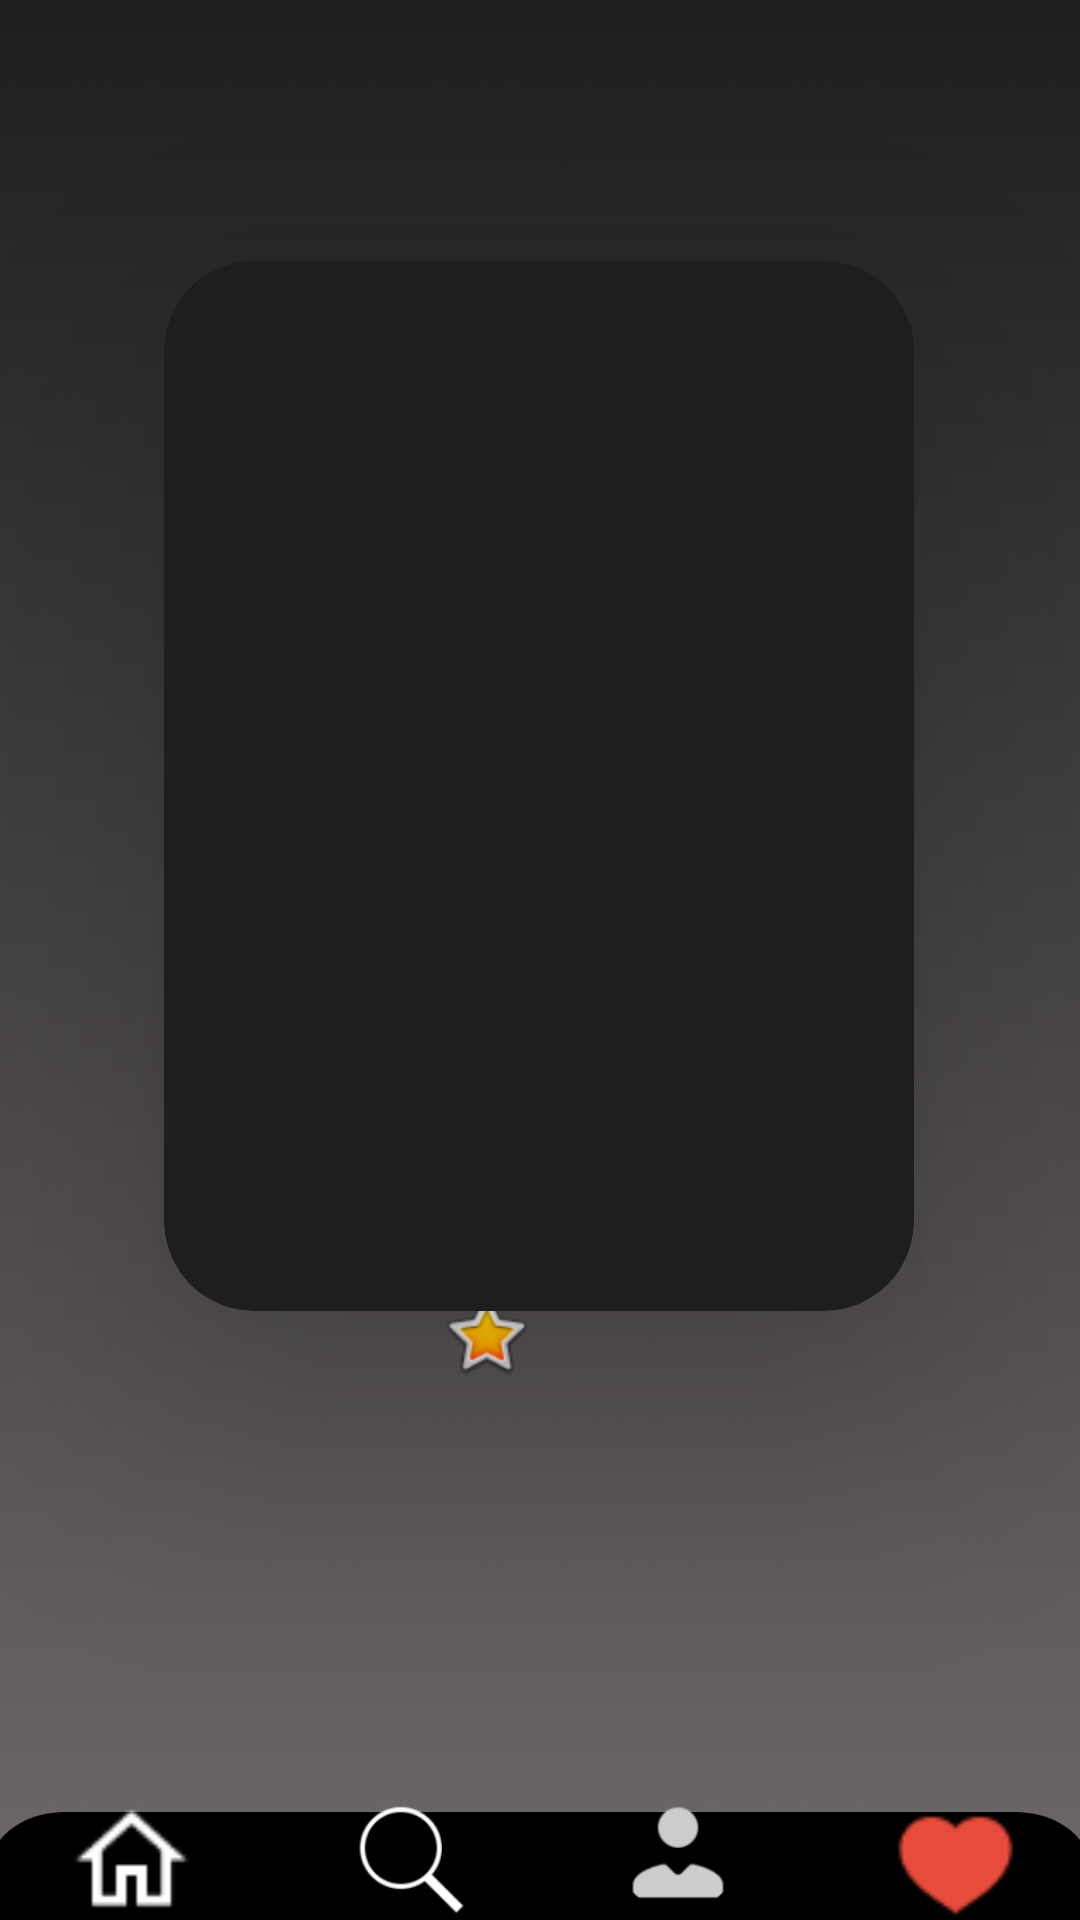

Produce the Android XML layout that renders to this screen, including the resource entries it uses.
<!-- AndroidManifest.xml: application theme Theme.YcseneApplication -->
<!-- res/layout/activity_movie_page.xml -->
<?xml version="1.0" encoding="utf-8"?>
<androidx.constraintlayout.widget.ConstraintLayout xmlns:android="http://schemas.android.com/apk/res/android"
    xmlns:app="http://schemas.android.com/apk/res-auto"
    xmlns:tools="http://schemas.android.com/tools"
    android:layout_width="match_parent"
    android:layout_height="match_parent"
    android:background="@drawable/movie_information"
    tools:context=".MoviePageActivity">

    <ImageView
        android:id="@+id/Favorites1"
        android:layout_width="55dp"
        android:layout_height="40dp"
        app:layout_constraintBottom_toBottomOf="parent"
        app:layout_constraintEnd_toEndOf="parent"
        app:layout_constraintHorizontal_bias="0.954"
        app:layout_constraintStart_toStartOf="parent"
        app:layout_constraintTop_toTopOf="parent"
        app:layout_constraintVertical_bias="1.0"
        app:srcCompat="@drawable/icons8_heart_100__1_" />

    <ImageView
        android:id="@+id/HomePage1"
        android:layout_width="55dp"
        android:layout_height="40dp"
        app:layout_constraintBottom_toBottomOf="parent"
        app:layout_constraintEnd_toEndOf="parent"
        app:layout_constraintHorizontal_bias="0.054"
        app:layout_constraintStart_toStartOf="parent"
        app:layout_constraintTop_toTopOf="parent"
        app:layout_constraintVertical_bias="1.0"
        app:srcCompat="@drawable/icons8_home_96" />

    <ImageView
        android:id="@+id/Searchbtn1"
        android:layout_width="55dp"
        android:layout_height="40dp"
        app:layout_constraintBottom_toBottomOf="parent"
        app:layout_constraintEnd_toEndOf="parent"
        app:layout_constraintHorizontal_bias="0.359"
        app:layout_constraintStart_toStartOf="parent"
        app:layout_constraintTop_toTopOf="parent"
        app:layout_constraintVertical_bias="1.0"
        app:srcCompat="@drawable/icons8_search_100" />

    <ImageView
        android:id="@+id/Account1"
        android:layout_width="40dp"
        android:layout_height="45dp"
        app:layout_constraintBottom_toBottomOf="parent"
        app:layout_constraintEnd_toEndOf="parent"
        app:layout_constraintHorizontal_bias="0.644"
        app:layout_constraintStart_toStartOf="parent"
        app:layout_constraintTop_toTopOf="parent"
        app:layout_constraintVertical_bias="1.0"
        app:srcCompat="@drawable/icons8_account_96" />


    <ImageView
        android:id="@+id/blurryBackground"
        android:layout_width="match_parent"
        android:layout_height="350dp"
        android:adjustViewBounds="true"
        android:alpha="0.3"
        android:scaleType="fitXY"
        android:translationZ="-10dp"
        app:layout_constraintBottom_toBottomOf="parent"
        app:layout_constraintEnd_toEndOf="parent"
        app:layout_constraintHorizontal_bias="0.0"
        app:layout_constraintStart_toStartOf="parent"
        app:layout_constraintTop_toTopOf="parent"
        app:layout_constraintVertical_bias="0.0" />

    <TextView
        android:id="@+id/movieName"
        android:layout_width="wrap_content"
        android:layout_height="wrap_content"
        android:fontFamily="@font/seguisbi"
        android:letterSpacing="0.3"
        android:text=""
        android:textAlignment="center"
        android:textColor="@color/white"
        android:textFontWeight="900"
        android:textSize="20dp"
        app:layout_constraintBottom_toBottomOf="@+id/blurryBackground"
        app:layout_constraintEnd_toEndOf="parent"
        app:layout_constraintHorizontal_bias="0.497"
        app:layout_constraintStart_toStartOf="parent"
        app:layout_constraintTop_toTopOf="parent"
        app:layout_constraintVertical_bias="0.1" />

    <TextView
        android:id="@+id/movieRating"
        android:layout_width="wrap_content"
        android:layout_height="wrap_content"
        android:fontFamily="@font/seguisbi"
        android:text=""
        android:textAlignment="center"
        android:textColor="@color/white"
        android:textSize="18dp"
        app:layout_constraintBottom_toTopOf="@+id/scrollview"
        app:layout_constraintEnd_toEndOf="parent"
        app:layout_constraintHorizontal_bias="0.55"
        app:layout_constraintStart_toStartOf="parent"
        app:layout_constraintTop_toBottomOf="@+id/cardView4"
        app:layout_constraintVertical_bias="0.35" />

    















    <TextView
        android:id="@+id/Genre"
        android:layout_width="wrap_content"
        android:layout_height="wrap_content"
        android:fontFamily="@font/seguisbi"
        android:text=""
        android:textAlignment="center"
        android:textColor="@color/white"
        android:textSize="18dp"
        app:layout_constraintBottom_toTopOf="@+id/cardView4"
        app:layout_constraintEnd_toEndOf="parent"
        app:layout_constraintStart_toStartOf="parent"
        app:layout_constraintTop_toBottomOf="@+id/movieName"
        app:layout_constraintVertical_bias="0.4" />

    <androidx.cardview.widget.CardView
        android:id="@+id/cardView4"
        android:layout_width="250dp"
        android:layout_height="350dp"
        app:cardBackgroundColor="#1F1E1E"
        app:cardCornerRadius="30dp"
        app:cardElevation="50dp"
        app:layout_constraintBottom_toBottomOf="parent"
        app:layout_constraintEnd_toEndOf="parent"
        app:layout_constraintHorizontal_bias="0.496"
        app:layout_constraintStart_toStartOf="parent"
        app:layout_constraintTop_toTopOf="parent"
        app:layout_constraintVertical_bias="0.3">

        <ImageView
            android:id="@+id/MoviePoster"
            android:layout_width="250dp"
            android:layout_height="350dp"
            android:adjustViewBounds="true"
            android:scaleType="fitXY" />
    </androidx.cardview.widget.CardView>

    <ImageView
        android:id="@+id/imageView33"
        android:layout_width="wrap_content"
        android:layout_height="wrap_content"
        android:layout_marginBottom="4dp"
        app:layout_constraintBottom_toTopOf="@+id/scrollview"
        app:layout_constraintEnd_toEndOf="parent"
        app:layout_constraintHorizontal_bias="0.445"
        app:layout_constraintStart_toStartOf="parent"
        app:layout_constraintTop_toBottomOf="@+id/cardView4"
        app:layout_constraintVertical_bias="0.35"
        app:srcCompat="@android:drawable/btn_star_big_on" />

    <ScrollView
        android:id="@+id/scrollview"
        android:layout_width="match_parent"
        android:layout_height="180dp"
        app:layout_constraintBottom_toBottomOf="parent"
        app:layout_constraintEnd_toEndOf="parent"
        app:layout_constraintStart_toStartOf="parent"
        app:layout_constraintTop_toBottomOf="@+id/cardView4">

        <LinearLayout
            android:layout_width="match_parent"
            android:layout_height="wrap_content"
            android:orientation="vertical">

            <TextView
                android:id="@+id/overview"
                android:layout_width="match_parent"
                android:layout_height="wrap_content"
                android:fontFamily="@font/seguisbi"
                android:text=""
                android:textAlignment="center"
                android:textColor="@color/white"
                android:textFontWeight="500"
                android:textSize="18dp" />

        </LinearLayout>
    </ScrollView>


</androidx.constraintlayout.widget.ConstraintLayout>
<!-- resources referenced by this layout -->
<resources>
  <!-- drawable icons8_account_96: png bitmap (drawable-hdpi, 910 bytes) -->
  <!-- drawable icons8_heart_100__1_: png bitmap (drawable-mdpi, 1027 bytes) -->
  <!-- drawable icons8_home_96: png bitmap (drawable-mdpi, 752 bytes) -->
  <!-- drawable icons8_search_100: png bitmap (drawable-hdpi, 1471 bytes) -->
  <!-- drawable movie_information: png bitmap (drawable-hdpi, 45092 bytes) -->
  <style name="Theme.YcseneApplication" parent="Theme.MaterialComponents.DayNight.NoActionBar">
          
          <item name="colorPrimary">@color/purple_500</item>
          <item name="colorPrimaryVariant">@color/black</item>
          <item name="colorOnPrimary">@color/white</item>
          
          <item name="colorSecondary">@color/teal_200</item>
          <item name="colorSecondaryVariant">@color/teal_700</item>
          <item name="colorOnSecondary">@color/black</item>
          
          <item name="android:statusBarColor" tools:targetApi="l">?attr/colorPrimaryVariant</item>
          
      </style>
  <!-- not gathered from this repository: default colours our renderer supplied (Android Studio template values) -->
  <color name="purple_500">#FF6200EE</color>
  <color name="teal_200">#FF03DAC5</color>
  <color name="teal_700">#FF018786</color>
  <color name="black">#FF000000</color>
  <color name="white">#FFFFFFFF</color>
</resources>
